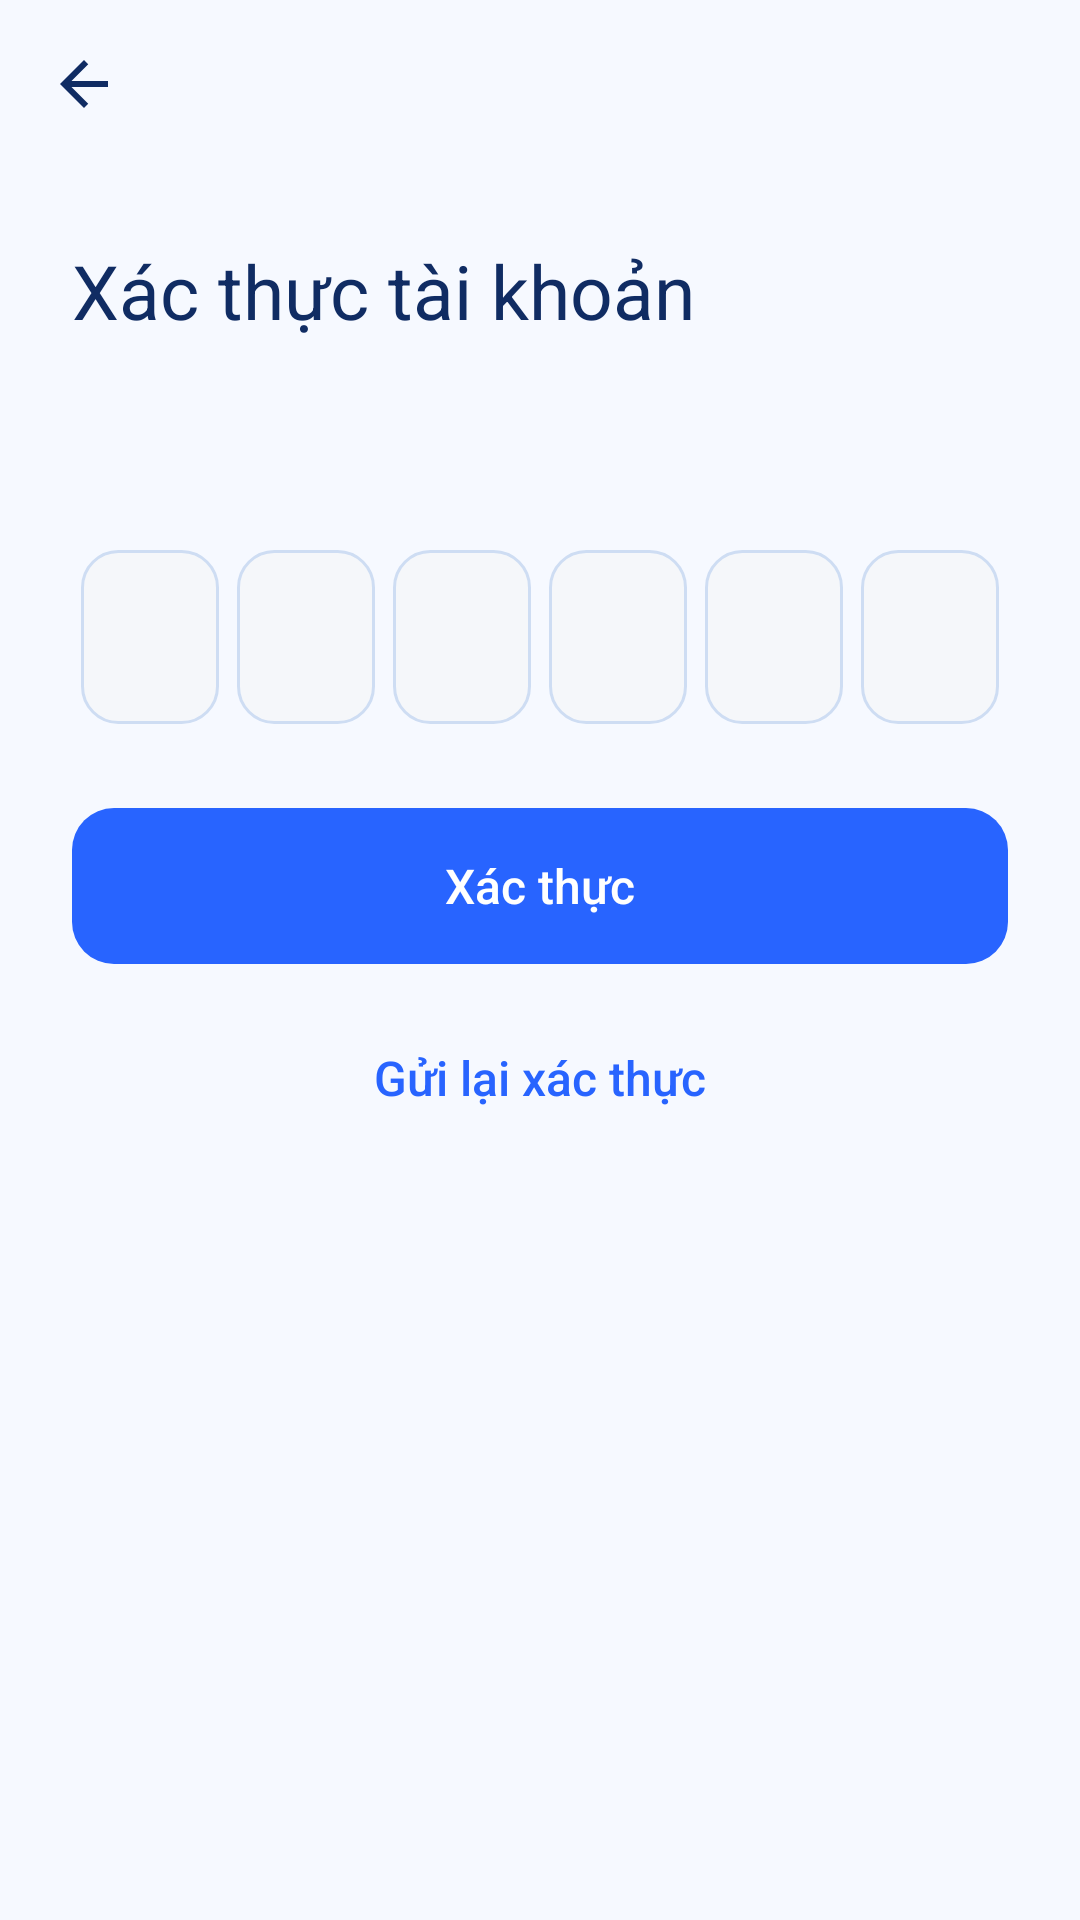

Write the Android layout XML for this screen, with the resource values it uses.
<!-- AndroidManifest.xml: application theme Theme.AppẢnh -->
<!-- res/layout/activity_otp.xml -->
<?xml version="1.0" ?>
<LinearLayout xmlns:android="http://schemas.android.com/apk/res/android" xmlns:app="http://schemas.android.com/apk/res-auto" android:id="@+id/screenRoot" android:layout_width="match_parent" android:layout_height="match_parent" android:orientation="vertical" android:background="@drawable/bg_auth_surface">
    <com.google.android.material.appbar.MaterialToolbar android:id="@+id/toolbar" android:layout_width="match_parent" android:layout_height="56dp" app:title="" app:titleTextAppearance="@style/GalleryToolbarTitle" app:titleTextColor="@color/text_primary" app:navigationIcon="@drawable/ic_arrow_back" app:navigationIconTint="@color/text_primary"/>
    <androidx.core.widget.NestedScrollView android:layout_width="match_parent" android:layout_height="match_parent">
        <LinearLayout android:layout_width="match_parent" android:layout_height="wrap_content" android:orientation="vertical" android:paddingHorizontal="24dp">
            <TextView android:layout_width="match_parent" android:layout_height="wrap_content" android:text="Xác thực tài khoản" android:textSize="25sp" android:textColor="@color/text_primary" android:fontFamily="sans-serif" android:layout_marginTop="24dp"/>
            <TextView android:layout_width="match_parent" android:layout_height="wrap_content" android:text="" android:textSize="16sp" android:textColor="@color/text_secondary" android:fontFamily="sans-serif" android:id="@+id/status" android:layout_marginTop="12dp" android:lineSpacingExtra="5dp"/>
            <LinearLayout android:id="@+id/otpBoxes" android:layout_width="match_parent" android:layout_height="wrap_content" android:orientation="horizontal" android:layout_marginTop="36dp" android:layout_marginBottom="28dp">
                <EditText android:id="@+id/otp1" android:layout_width="0dp" android:layout_weight="1" android:layout_height="58dp" android:layout_marginHorizontal="3dp" android:background="@drawable/bg_otp_box" android:textColor="@color/text_primary" android:textSize="22sp" android:fontFamily="sans-serif-medium" android:gravity="center" android:inputType="number" android:selectAllOnFocus="true" android:maxLength="6" android:importantForAutofill="no" android:contentDescription="Chữ số 1"/>
                <EditText android:id="@+id/otp2" android:layout_width="0dp" android:layout_weight="1" android:layout_height="58dp" android:layout_marginHorizontal="3dp" android:background="@drawable/bg_otp_box" android:textColor="@color/text_primary" android:textSize="22sp" android:fontFamily="sans-serif-medium" android:gravity="center" android:inputType="number" android:selectAllOnFocus="true" android:maxLength="6" android:importantForAutofill="no" android:contentDescription="Chữ số 2"/>
                <EditText android:id="@+id/otp3" android:layout_width="0dp" android:layout_weight="1" android:layout_height="58dp" android:layout_marginHorizontal="3dp" android:background="@drawable/bg_otp_box" android:textColor="@color/text_primary" android:textSize="22sp" android:fontFamily="sans-serif-medium" android:gravity="center" android:inputType="number" android:selectAllOnFocus="true" android:maxLength="6" android:importantForAutofill="no" android:contentDescription="Chữ số 3"/>
                <EditText android:id="@+id/otp4" android:layout_width="0dp" android:layout_weight="1" android:layout_height="58dp" android:layout_marginHorizontal="3dp" android:background="@drawable/bg_otp_box" android:textColor="@color/text_primary" android:textSize="22sp" android:fontFamily="sans-serif-medium" android:gravity="center" android:inputType="number" android:selectAllOnFocus="true" android:maxLength="6" android:importantForAutofill="no" android:contentDescription="Chữ số 4"/>
                <EditText android:id="@+id/otp5" android:layout_width="0dp" android:layout_weight="1" android:layout_height="58dp" android:layout_marginHorizontal="3dp" android:background="@drawable/bg_otp_box" android:textColor="@color/text_primary" android:textSize="22sp" android:fontFamily="sans-serif-medium" android:gravity="center" android:inputType="number" android:selectAllOnFocus="true" android:maxLength="6" android:importantForAutofill="no" android:contentDescription="Chữ số 5"/>
                <EditText android:id="@+id/otp6" android:layout_width="0dp" android:layout_weight="1" android:layout_height="58dp" android:layout_marginHorizontal="3dp" android:background="@drawable/bg_otp_box" android:textColor="@color/text_primary" android:textSize="22sp" android:fontFamily="sans-serif-medium" android:gravity="center" android:inputType="number" android:selectAllOnFocus="true" android:maxLength="6" android:importantForAutofill="no" android:contentDescription="Chữ số 6"/>
            </LinearLayout>
            <EditText android:id="@+id/otp" android:layout_width="1dp" android:layout_height="1dp" android:visibility="gone" android:inputType="number"/>
            <com.google.android.material.button.MaterialButton android:id="@+id/verify" style="@style/PrimaryButton" android:layout_width="match_parent" android:layout_height="52dp" android:text="Xác thực" android:letterSpacing="0" android:textSize="16sp"/>
            <com.google.android.material.button.MaterialButton android:id="@+id/resend" style="@style/TextButton" android:layout_width="match_parent" android:layout_height="52dp" android:text="Gửi lại xác thực" android:letterSpacing="0" android:textSize="16sp" android:layout_marginTop="12dp"/>
        </LinearLayout>
    </androidx.core.widget.NestedScrollView>
</LinearLayout>
<!-- resources referenced by this layout -->
<resources>
  <color name="text_primary">#102C63</color>
  <color name="text_secondary">#526D99</color>
  <!-- drawable bg_auth_surface (drawable-night) -->
  <shape xmlns:android="http://schemas.android.com/apk/res/android"><gradient android:angle="315" android:startColor="@color/surface" android:centerColor="@color/background" android:endColor="@color/background_card"/></shape>
  <!-- drawable bg_otp_box (drawable) -->
  <?xml version="1.0" encoding="utf-8"?>
  <selector xmlns:android="http://schemas.android.com/apk/res/android">
      <item android:state_focused="true">
          <shape android:shape="rectangle">
              <solid android:color="@color/surface" />
              <stroke android:width="2dp" android:color="@color/primary" />
              <corners android:radius="12dp" />
          </shape>
      </item>
      <item>
          <shape android:shape="rectangle">
              <solid android:color="@color/background_light" />
              <stroke android:width="1dp" android:color="@color/field_border" />
              <corners android:radius="12dp" />
          </shape>
      </item>
  </selector>
  <!-- drawable ic_arrow_back (drawable) -->
  <?xml version="1.0" encoding="utf-8"?>
  <vector xmlns:android="http://schemas.android.com/apk/res/android"
      android:width="24dp"
      android:height="24dp"
      android:viewportWidth="24"
      android:viewportHeight="24">
      <path
          android:fillColor="#1A1A2E"
          android:pathData="M20,11H7.83l5.59,-5.59L12,4l-8,8 8,8 1.41,-1.41L7.83,13H20v-2z" />
  </vector>
  <style name="GalleryToolbarTitle" parent="TextAppearance.Material3.TitleLarge">
          <item name="android:textSize">22sp</item>
          <item name="android:fontFamily">sans-serif-medium</item>
          <item name="android:textColor">@color/text_primary</item>
      </style>
  <style name="PrimaryButton" parent="Widget.Material3.Button">
          <item name="android:textAllCaps">false</item>
          <item name="cornerRadius">14dp</item>
          <item name="backgroundTint">@color/button_primary</item>
          <item name="android:textColor">@color/white</item>
          <item name="android:textSize">16sp</item>
          <item name="android:fontFamily">sans-serif-medium</item>
          <item name="android:insetTop">0dp</item>
          <item name="android:insetBottom">0dp</item>
      </style>
  <style name="TextButton" parent="Widget.Material3.Button.TextButton">
          <item name="android:textAllCaps">false</item>
          <item name="android:textColor">@color/primary</item>
          <item name="android:textSize">14sp</item>
      </style>
  <style name="Theme.AppẢnh" parent="Base.Theme.AppẢnh" />
  <color name="surface">#FFFFFF</color>
  <color name="background">#F6F9FF</color>
  <color name="background_card">#F0F4F8</color>
  <color name="primary">#2864FF</color>
  <color name="background_light">#F5F7FA</color>
  <color name="field_border">#CEDDF3</color>
  <color name="button_primary">#2864FF</color>
  <color name="white">#FFFFFFFF</color>
  <color name="primary_dark">#1951E8</color>
  <color name="accent">#FF6B35</color>
  <color name="theme_on_primary">#FFFFFF</color>
  <color name="primary_light">#DCE9FF</color>
  <color name="danger">#CB243C</color>
</resources>
